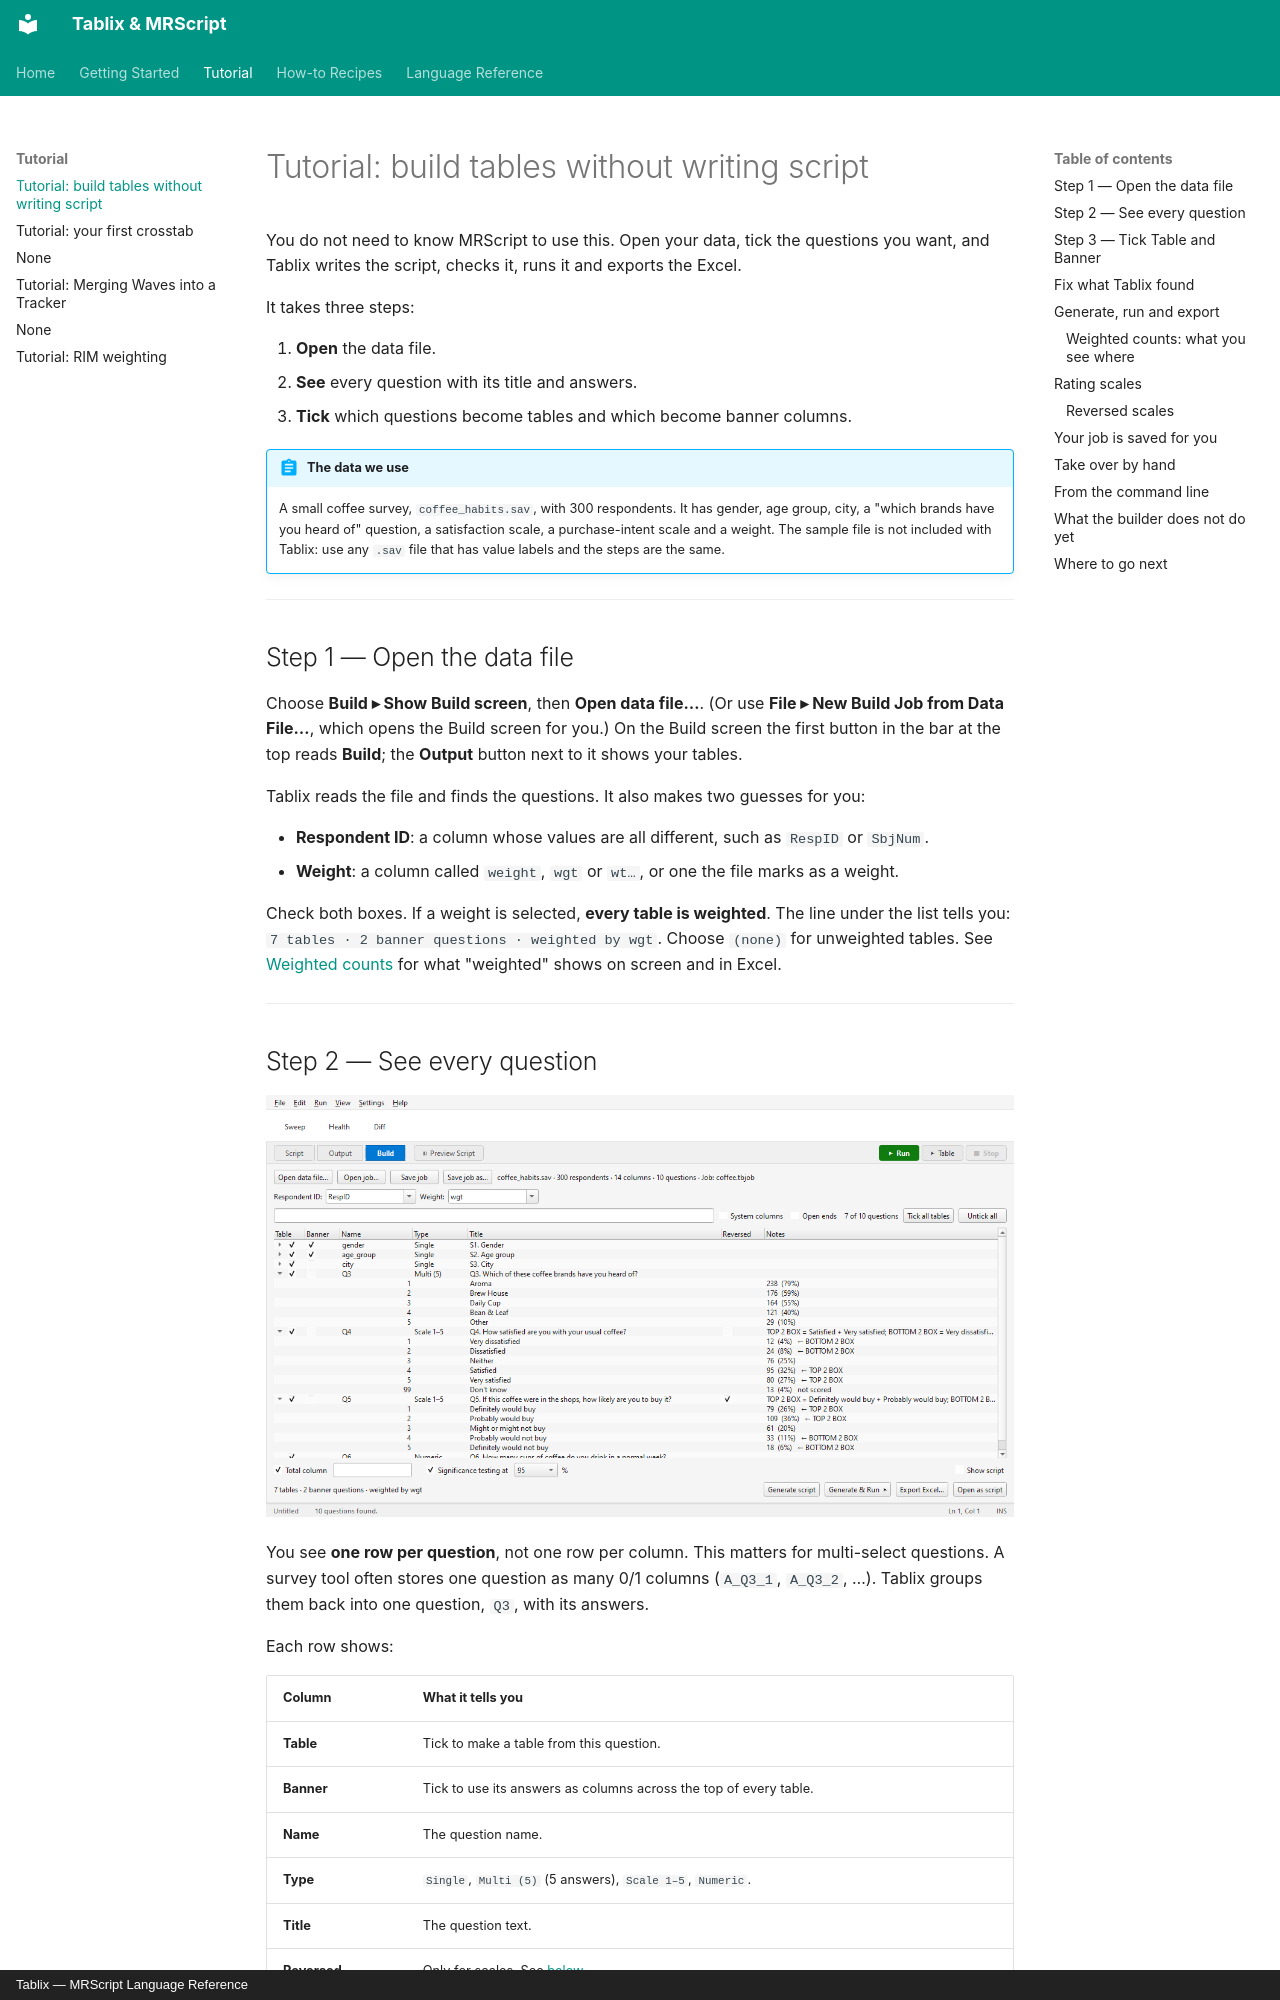

repository: JIJO-LABS/tablix-docs · page: tutorial/build-tables/index.html · generator: mkdocs · copyright: Tablix — MRScript Language Reference

# Tutorial: build tables without writing script

You do not need to know MRScript to use this. Open your data, tick the questions you want, and
Tablix writes the script, checks it, runs it and exports the Excel.

It takes three steps:

1. **Open** the data file.
2. **See** every question with its title and answers.
3. **Tick** which questions become tables and which become banner columns.

!!! abstract "The data we use"

    A small coffee survey, `coffee_habits.sav`, with 300 respondents. It has gender, age group, city,
    a "which brands have you heard of" question, a satisfaction scale, a purchase-intent scale and a
    weight. The sample file is not included with Tablix: use any `.sav` file that has value labels
    and the steps are the same.

---

## Step 1 — Open the data file

Choose **Build ▸ Show Build screen**, then **Open data file…**. (Or use **File ▸ New Build Job from
Data File…**, which opens the Build screen for you.) On the Build screen the first button in the bar
at the top reads **Build**; the **Output** button next to it shows your tables.

Tablix reads the file and finds the questions. It also makes two guesses for you:

- **Respondent ID**: a column whose values are all different, such as `RespID` or `SbjNum`.
- **Weight**: a column called `weight`, `wgt` or `wt…`, or one the file marks as a weight.

Check both boxes. If a weight is selected, **every table is weighted**. The line under the list
tells you: `7 tables · 2 banner questions · weighted by wgt`. Choose `(none)` for unweighted tables.
See [Weighted counts](#weighted-counts-what-you-see-where) for what "weighted" shows on screen and in Excel.

---

## Step 2 — See every question

![The Build screen: one row per question, with answers and counts](../assets/build-questions.png)

You see **one row per question**, not one row per column. This matters for multi-select
questions. A survey tool often stores one question as many 0/1 columns (`A_Q3_1`, `A_Q3_2`, …).
Tablix groups them back into one question, `Q3`, with its answers.

Each row shows:

| Column | What it tells you |
|--------|-------------------|
| **Table** | Tick to make a table from this question. |
| **Banner** | Tick to use its answers as columns across the top of every table. |
| **Name** | The question name. |
| **Type** | `Single`, `Multi (5)` (5 answers), `Scale 1–5`, `Numeric`. |
| **Title** | The question text. |
| **Reversed** | Only for scales. See [below](#reversed-scales). |
| **Notes** | For a scale, which answers are in TOP 2 BOX and BOTTOM 2 BOX. |

Click the arrow to open a question. You see its answers: the code, the label and **how many
respondents chose it**. Counts are unweighted.

Some columns are hidden because you would not tabulate them:

- **System columns**: interview data such as survey date and interviewer (tick *System columns* to see them).
- **Open ends**: free-text answers (tick *Open ends* to see them; they cannot be ticked).
- The respondent ID and the weight.

Use the search box to find a question by name, title or even an answer.

---
